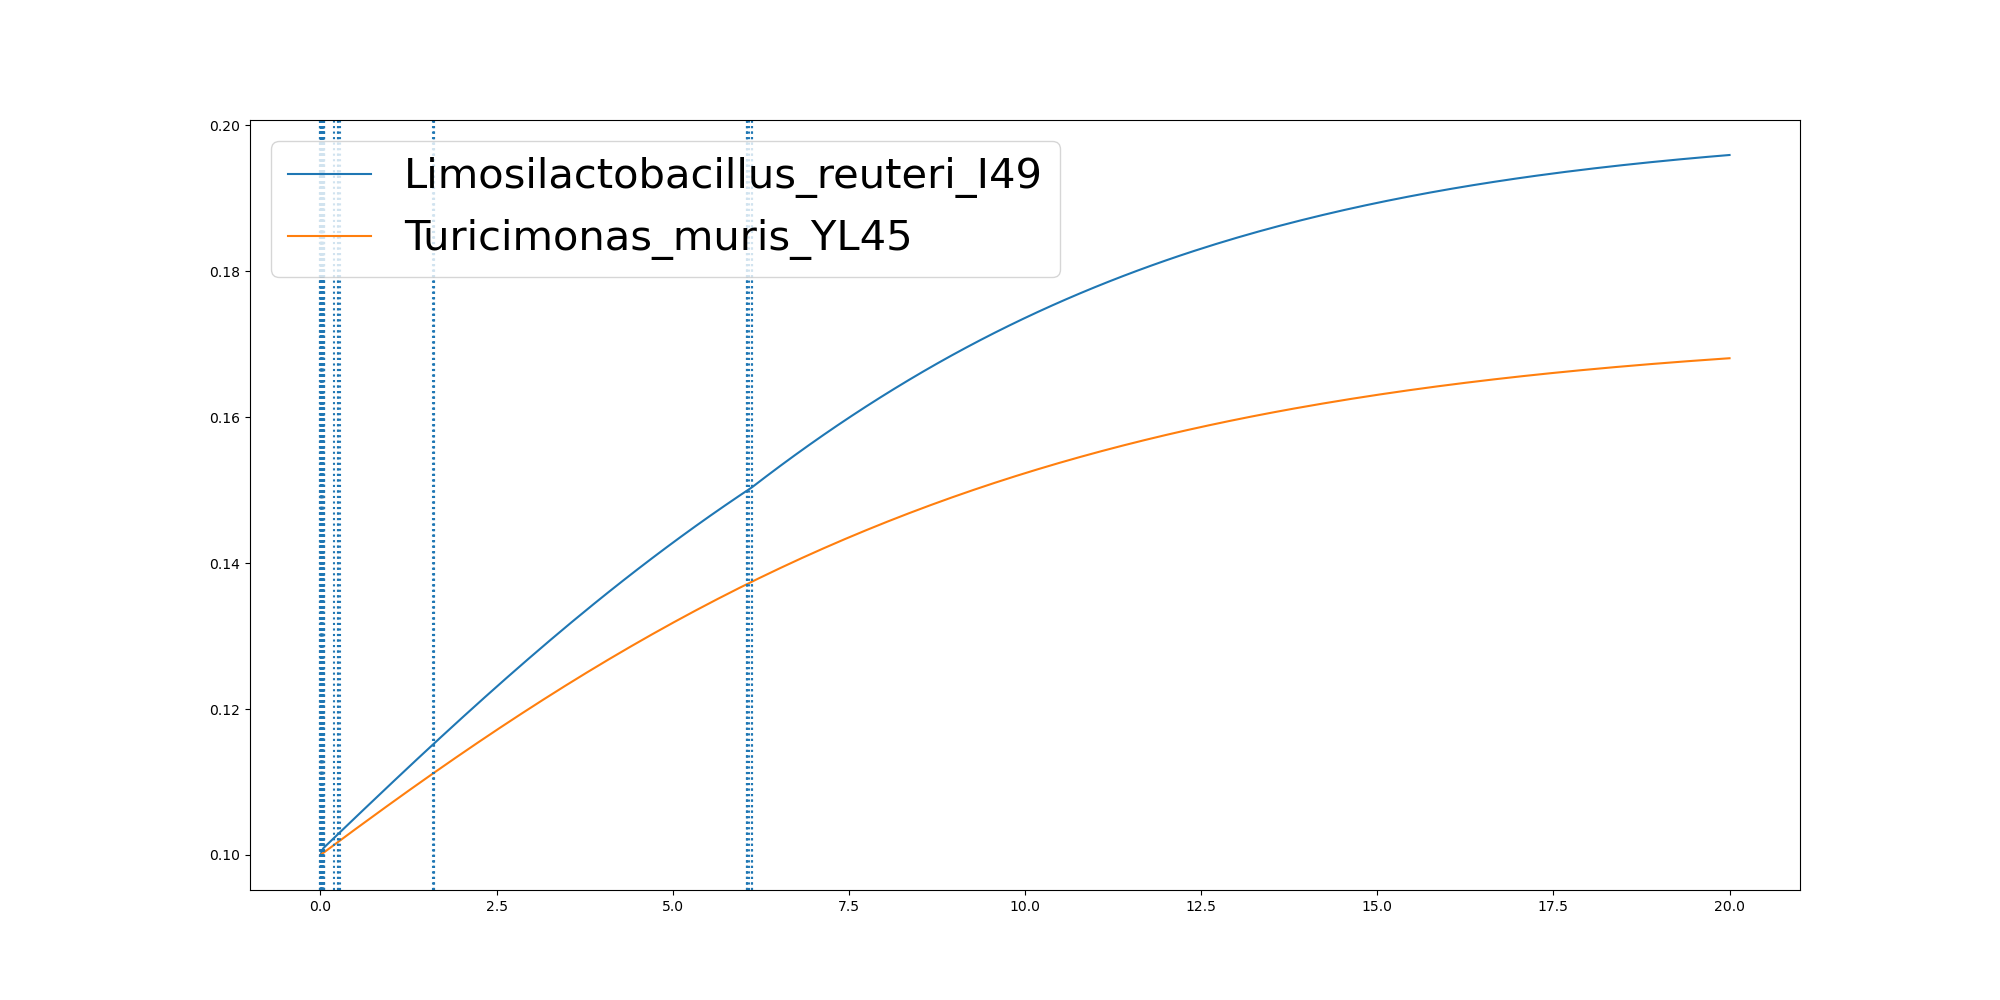

The table this chart was drawn from, first rows:
	0.0	2.830213972989364e-06	0.0005932513151402647	0.005742443622419357	0.0058347331640252135	0.005838612531234868	0.006009302239330093	0.00965846756483253	0.010330108736131532	0.011045570475628411	0.012250425656391534	0.012372349587410575	0.012648493530948041	0.01275901536036446	0.012794957112851557	0.01283539024856257	0.01313337930304806	0.013137735087088096	0.013151615559754432	0.016266107603372278	0.016414506401107504	0.01731112302217357	0.017546840868199656
Limosilactobacillus_reuteri_I49	0.1	0.1	0.1	0.1001	0.1001	0.1001	0.1001	0.1002	0.1002	0.1003	0.1003	0.1003	0.1003	0.1003	0.1003	0.1003	0.1003	0.1003	0.1003	0.1004	0.1004	0.1004	0.1004
Turicimonas_muris_YL45	0.1	0.1	0.1	0.1	0.1	0.1	0.1	0.1001	0.1001	0.1001	0.1001	0.1001	0.1001	0.1001	0.1001	0.1001	0.1001	0.1001	0.1001	0.1001	0.1001	0.1001	0.1001
